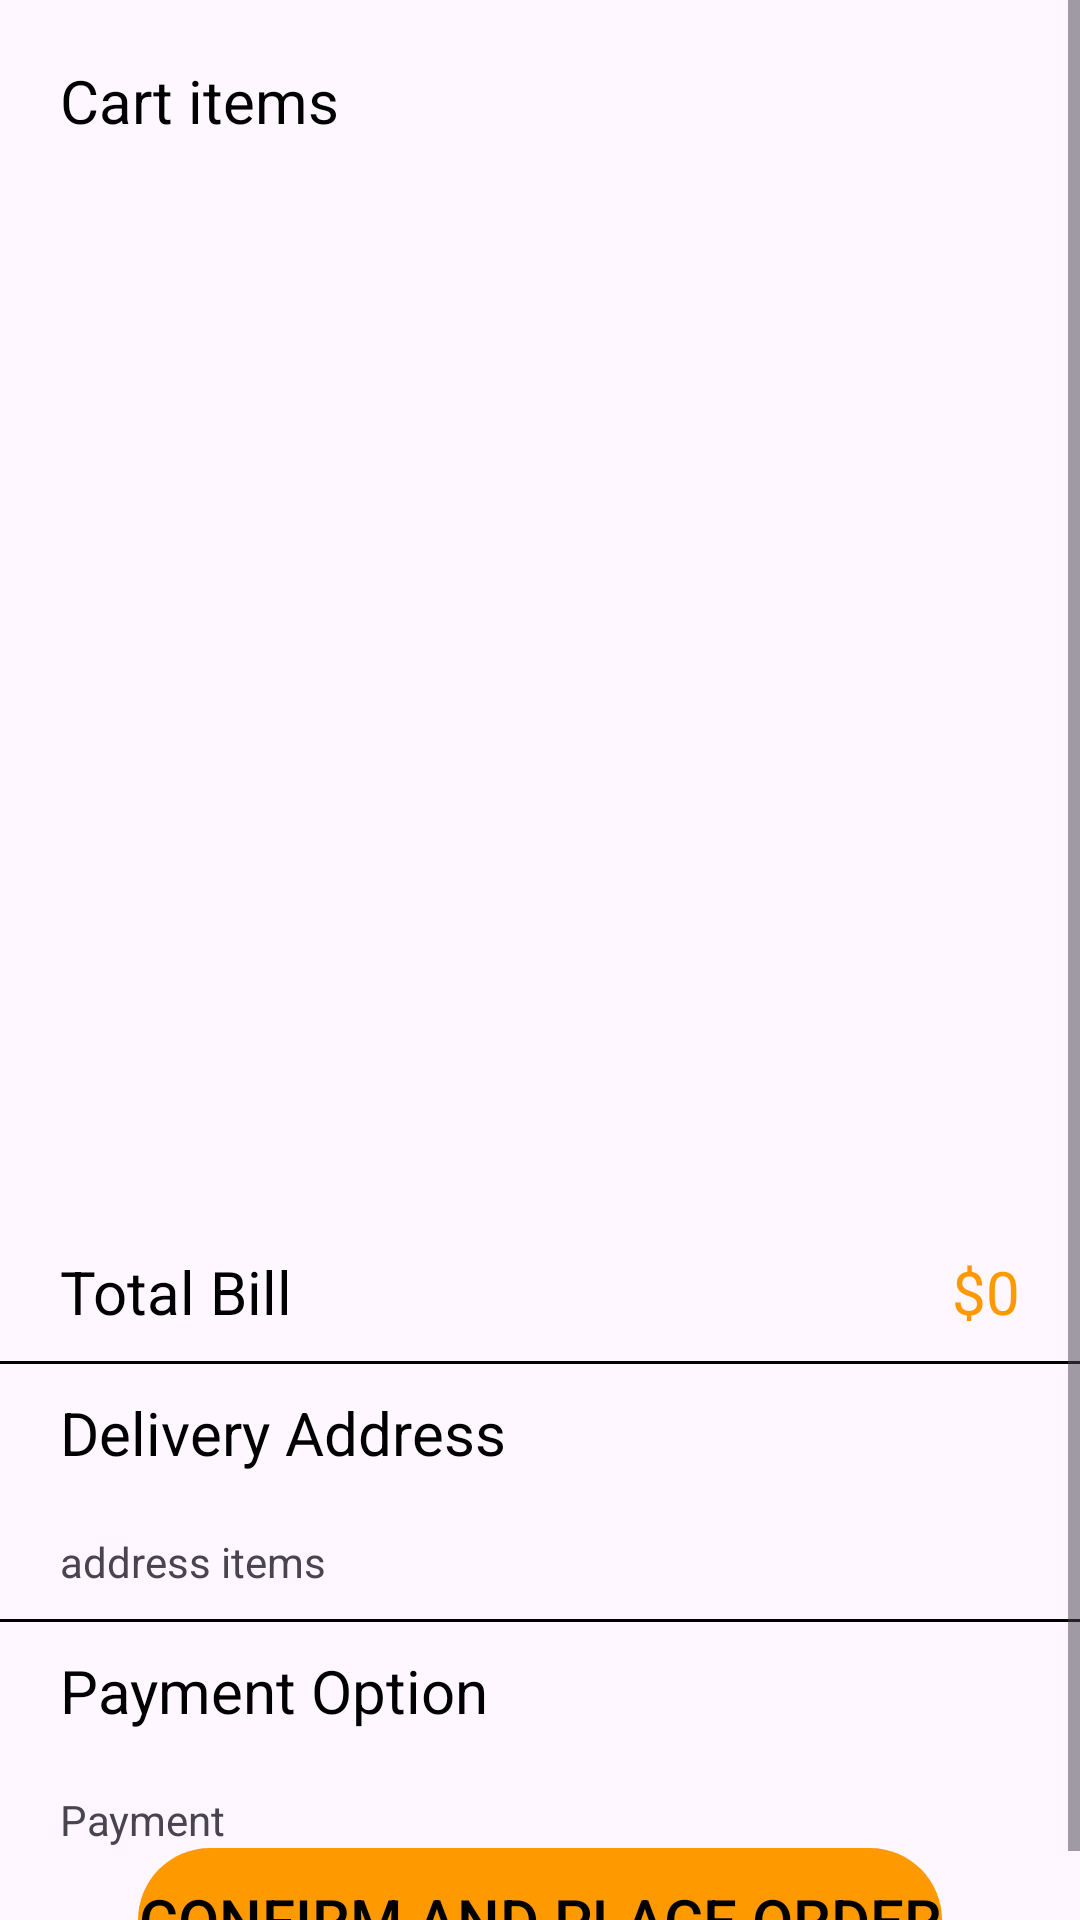

Reconstruct the res/layout file that produces this screen, plus the resources it refers to.
<!-- AndroidManifest.xml: application theme Theme.AmazonApp -->
<!-- res/layout/fragment_summary.xml -->
<?xml version="1.0" encoding="utf-8"?>
<ScrollView xmlns:android="http://schemas.android.com/apk/res/android"
    xmlns:tools="http://schemas.android.com/tools"
    android:layout_width="match_parent"
    android:layout_height="match_parent"
    xmlns:app="http://schemas.android.com/apk/res-auto"
    tools:context=".view.fragment.checkout.SummaryFragment">
    <androidx.constraintlayout.widget.ConstraintLayout
        android:layout_width="match_parent"
        android:layout_height="match_parent">
        <TextView
            android:layout_margin="@dimen/margin_20dp"
            android:layout_width="wrap_content"
            android:layout_height="wrap_content"
            android:text="Cart items"
            android:id="@+id/tv_cart_title"
            style="@style/PrimaryText"
            app:layout_constraintTop_toTopOf="parent"
            app:layout_constraintStart_toStartOf="parent"/>

        <androidx.recyclerview.widget.RecyclerView
            tools:listitem="@layout/view_holder_cart_checkout"
            android:id="@+id/rv_item"
            android:layout_width="match_parent"
            android:layout_height="350dp"
            tools:itemCount="2"
            app:layout_constraintTop_toBottomOf="@id/tv_cart_title"
            />

        <TextView
            android:layout_margin="@dimen/margin_20dp"
            android:layout_width="wrap_content"
            android:layout_height="wrap_content"
            android:text="Total Bill"
            style="@style/PrimaryText"
            android:id="@+id/tv_total_bill_title"
            app:layout_constraintStart_toStartOf="parent"
            app:layout_constraintTop_toBottomOf="@id/rv_item" />
        <TextView
            android:layout_marginVertical="@dimen/_20dp"
            android:layout_width="wrap_content"
            android:layout_height="wrap_content"
            android:text="$"
            style="@style/PrimaryText"
            android:textColor="@color/palette_orange"
            app:layout_constraintTop_toBottomOf="@id/rv_item"
            app:layout_constraintEnd_toStartOf="@id/tv_total_bill"
            />
        <TextView
            android:layout_margin="@dimen/margin_20dp"
            android:layout_width="wrap_content"
            android:layout_height="wrap_content"
            android:text="0"
            android:id="@+id/tv_total_bill"
            style="@style/PrimaryText"
            android:textColor="@color/palette_orange"
            app:layout_constraintEnd_toEndOf="parent"
            app:layout_constraintTop_toBottomOf="@id/rv_item"/>
        <View
            app:layout_constraintTop_toBottomOf="@id/tv_total_bill"
            app:layout_constraintBottom_toTopOf="@id/tv_delivery_title"
            android:id="@+id/breakline_totalbill"
            android:background="@color/text_primary"
            android:layout_width="match_parent"
            android:layout_height="1dp"/>
        <TextView
            android:layout_margin="@dimen/margin_20dp"
            android:layout_width="wrap_content"
            android:layout_height="wrap_content"
            android:text="Delivery Address"
            android:id="@+id/tv_delivery_title"
            style="@style/PrimaryText"
            app:layout_constraintTop_toBottomOf="@id/tv_total_bill_title"
            app:layout_constraintStart_toStartOf="parent"/>
        <TextView
            android:layout_margin="@dimen/margin_20dp"
            android:layout_width="match_parent"
            android:layout_height="wrap_content"
            android:text="address items"
            android:id="@+id/tv_delivery"
            style="@style/SecondaryText"
            app:layout_constraintTop_toBottomOf="@id/tv_delivery_title"
            app:layout_constraintStart_toStartOf="parent"/>
        <View
            app:layout_constraintTop_toBottomOf="@id/tv_delivery"
            app:layout_constraintBottom_toTopOf="@id/tv_payment_title"
            android:id="@+id/breakline_payment"
            android:background="@color/text_primary"
            android:layout_width="match_parent"
            android:layout_height="1dp"/>
        <TextView
            android:layout_margin="@dimen/margin_20dp"
            android:layout_width="wrap_content"
            android:layout_height="wrap_content"
            android:text="Payment Option"
            android:id="@+id/tv_payment_title"
            style="@style/PrimaryText"
            app:layout_constraintTop_toBottomOf="@id/tv_delivery"
            app:layout_constraintStart_toStartOf="parent"/>
        <TextView
            android:layout_margin="@dimen/margin_20dp"
            android:layout_width="wrap_content"
            android:layout_height="wrap_content"
            android:text="Payment "
            android:id="@+id/tv_payment"
            style="@style/SecondaryText"
            app:layout_constraintTop_toBottomOf="@id/tv_payment_title"
            app:layout_constraintStart_toStartOf="parent"/>
        <androidx.appcompat.widget.AppCompatButton
            android:layout_width="wrap_content"
            android:layout_height="wrap_content"
            app:layout_constraintBottom_toBottomOf="parent"
            app:layout_constraintTop_toBottomOf="@id/tv_payment"
            app:layout_constraintStart_toStartOf="parent"
            app:layout_constraintEnd_toEndOf="parent"
            android:text="Confirm And Place Order"
            android:id="@+id/btn_place_order"
            style="@style/PrimaryButton"/>
    </androidx.constraintlayout.widget.ConstraintLayout>
</ScrollView>
<!-- res/layout/view_holder_cart_checkout.xml (included above) -->
<?xml version="1.0" encoding="utf-8"?>
<androidx.cardview.widget.CardView xmlns:android="http://schemas.android.com/apk/res/android"
    android:layout_width="match_parent"
    android:layout_height="wrap_content"

    xmlns:app="http://schemas.android.com/apk/res-auto"
    app:cardCornerRadius="@dimen/cardCornerRadius"
    android:layout_margin="@dimen/_20dp"
    app:cardElevation="@dimen/cardElevation">
    <androidx.constraintlayout.widget.ConstraintLayout
        android:layout_width="match_parent"
        android:layout_height="wrap_content">
        <androidx.appcompat.widget.AppCompatImageView
            android:layout_margin="@dimen/_20dp"
            android:src="@drawable/baseline_smartphone_24"
            android:layout_width="@dimen/thumbnail_width"
            android:layout_height="@dimen/thumbnail_height"
            app:layout_constraintStart_toStartOf="parent"
            app:layout_constraintTop_toTopOf="parent"
            android:id="@+id/img_item" />
        <TextView
            android:textColor="@color/palette_orange"
            android:layout_margin="@dimen/_20dp"
            style="@style/PrimaryText"
            android:layout_width="0dp"
            android:layout_height="wrap_content"
            app:layout_constraintTop_toTopOf="parent"
            app:layout_constraintStart_toEndOf="@id/img_item"
            android:text="Name"
            android:id="@+id/tv_name"/>

        <TextView
           android:layout_marginLeft="@dimen/margin_20dp"
            style="@style/PrimaryText"
            android:layout_width="wrap_content"
            android:layout_height="wrap_content"
            app:layout_constraintTop_toBottomOf="@id/tv_name"
            app:layout_constraintStart_toEndOf="@id/img_item"
            android:text="Unit Price"
            android:id="@+id/tv_price"/>

        <TextView
            android:layout_marginLeft="@dimen/margin_20dp"
            style="@style/PrimaryText"
            android:layout_width="wrap_content"
            android:layout_height="wrap_content"
            app:layout_constraintTop_toBottomOf="@id/tv_price"
            app:layout_constraintStart_toEndOf="@id/img_item"
            android:text="Quantity"
            android:id="@+id/tv_quantity"/>
        <TextView
            android:layout_marginLeft="@dimen/margin_20dp"
            style="@style/PrimaryText"
            android:layout_width="wrap_content"
            android:layout_height="wrap_content"
            app:layout_constraintTop_toBottomOf="@id/tv_quantity"
            app:layout_constraintStart_toEndOf="@id/img_item"
            android:text="Amount"
            android:id="@+id/tv_amount"/>



    </androidx.constraintlayout.widget.ConstraintLayout>

</androidx.cardview.widget.CardView>
<!-- resources referenced by this layout -->
<resources>
  <color name="palette_orange">#FF9900</color>
  <color name="text_primary">#FF000000</color>
  <dimen name="_20dp">20dp</dimen>
  <dimen name="cardCornerRadius">20dp</dimen>
  <dimen name="cardElevation">10dp</dimen>
  <dimen name="margin_20dp">20dp</dimen>
  <dimen name="thumbnail_height">120dp</dimen>
  <dimen name="thumbnail_width">60dp</dimen>
  <!-- drawable baseline_smartphone_24 (drawable) -->
  <vector android:height="24dp" android:tint="#0E0D0D"
      android:viewportHeight="24" android:viewportWidth="24"
      android:width="24dp" xmlns:android="http://schemas.android.com/apk/res/android">
      <path android:fillColor="@android:color/white" android:pathData="M17,1.01L7,1c-1.1,0 -2,0.9 -2,2v18c0,1.1 0.9,2 2,2h10c1.1,0 2,-0.9 2,-2V3c0,-1.1 -0.9,-1.99 -2,-1.99zM17,19H7V5h10v14z"/>
  </vector>
  <style name="PrimaryButton" parent="Widget.AppCompat.Button">
          <item name="android:textColor">@color/button_text_primary</item>
          <item name="android:textSize">@dimen/button_text_size</item>
          <item name="android:background"> @drawable/primary_button</item>
          <item name="android:backgroundTint"> @color/button_primary</item>
      </style>
  <style name="PrimaryText" parent="Widget.AppCompat.TextView">
          <item name="android:textColor">@color/button_text_primary</item>
          <item name="android:textSize">@dimen/button_text_size</item>
      </style>
  <style name="Theme.AmazonApp" parent="Base.Theme.AmazonApp" />
  <color name="button_text_primary">#FF000000</color>
  <dimen name="button_text_size">20sp</dimen>
  <!-- drawable primary_button (drawable) -->
  <?xml version="1.0" encoding="utf-8"?>
  <shape xmlns:android="http://schemas.android.com/apk/res/android"
      android:shape="rectangle">
  
      <corners android:radius="30dp" />
      />
  </shape>
  <color name="button_primary">#FF9900</color>
  <style name="Base.Theme.AmazonApp" parent="Theme.Material3.DayNight.NoActionBar">
          
  
  
      </style>
</resources>
